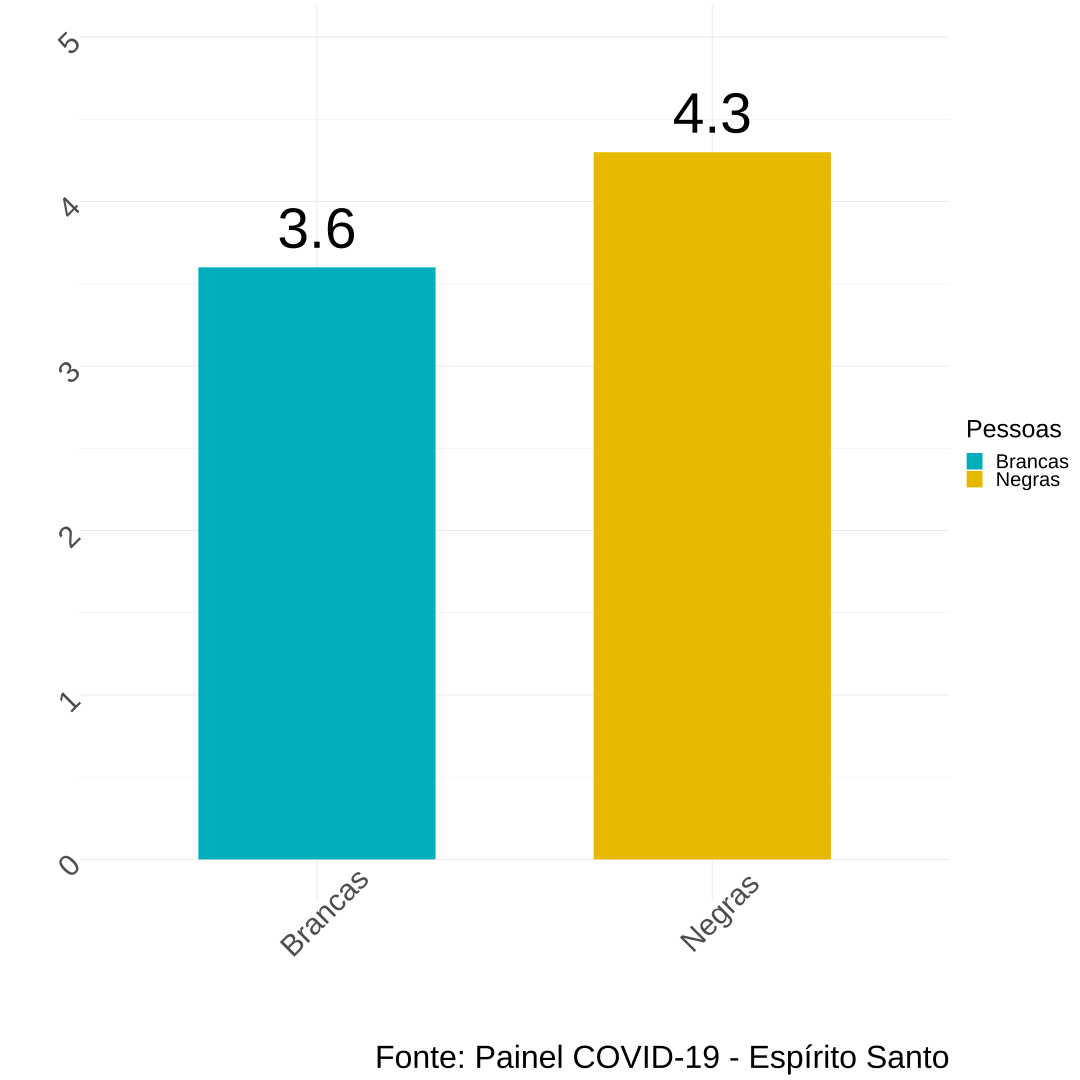

Data behind this chart, as committed beside it:
raca_cor, n_casos, n_mortes, letalidade
Brancas, 8672, 311, 3.6
Negras, 10428, 451, 4.3
